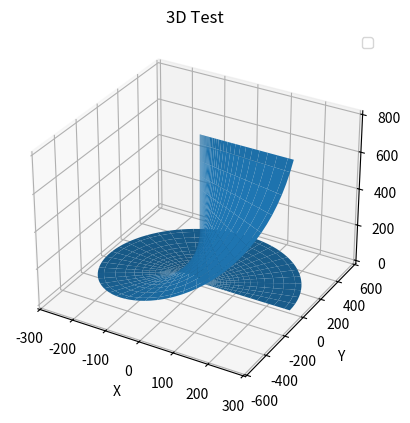

Python code for this plot:
import numpy as np
import matplotlib.pyplot as plt

#Создание пространства для анимации
fig,ax = plt.subplots(subplot_kw = {'projection': '3d'})

#Определение параметров поверзности
phi = np.linspace(0, 2 * np.pi, 100)
theta = np.linspace(0, 2 * np.pi, 100)
a = 1
b = 2
c = 3

#Параметрическое задание поверхности
x = np.outer(a * np.cos(phi),  np.sinh(theta))
y = np.outer(b * np.sin(phi), np.sinh(theta))
z = np.outer(c * np.sinh(theta), np.ones(np.size(phi)))

#Построение пространственной кривой
ax.plot_surface(x, y, z)

ax.legend()

#Подписи осей
ax.set_xlabel('X')
ax.set_ylabel('Y')
ax.set_zlabel('Z')

#Подпись графика
ax.set_title('3D Test')

plt.savefig('test1.2.png')
